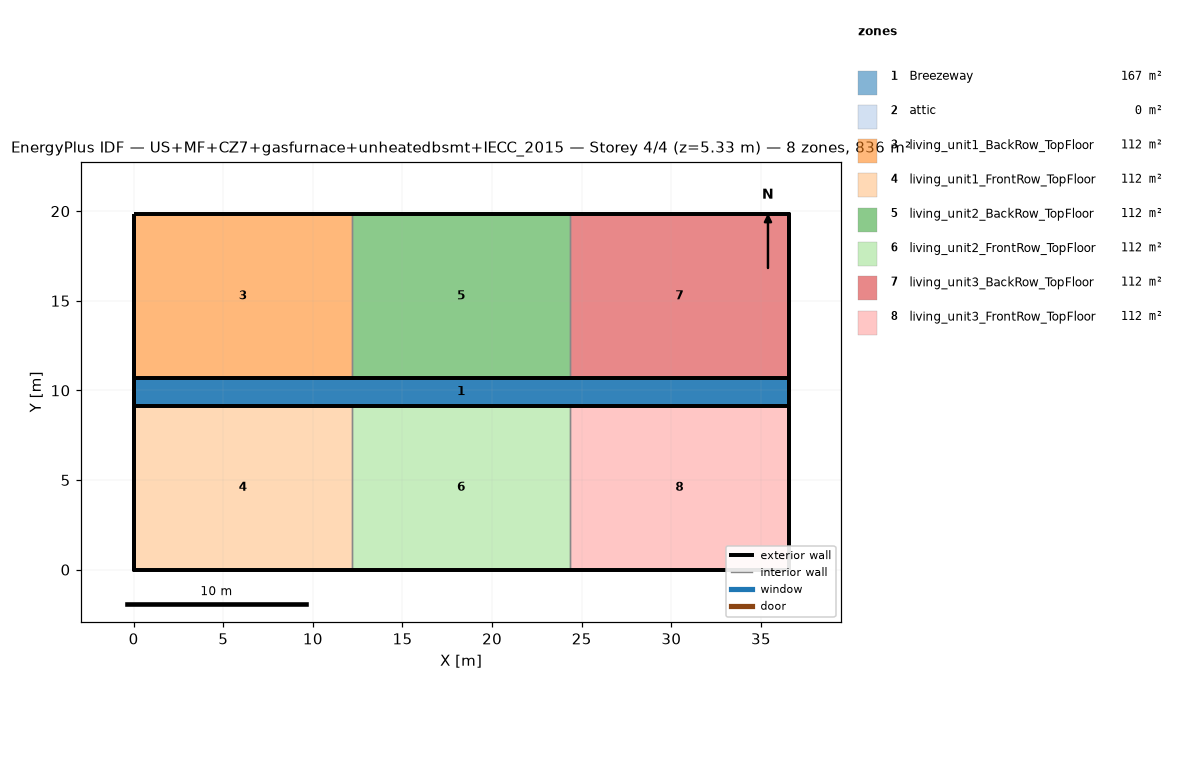
=== STOREY PLAN SPEC (per zone: floor XY polygon, exterior-wall plan segments, windows/doors) ===
zone 1: Breezeway  (167.0 m²)
  floor: (36.54, 9.16) (0.00, 9.16) (0.00, 10.68) (36.54, 10.68)
  floor: (36.54, 9.16) (0.00, 9.16) (0.00, 10.68) (36.54, 10.68)
  floor: (36.54, 9.16) (0.00, 9.16) (0.00, 10.68) (36.54, 10.68)
zone 2: attic  (0.0 m²)
  exterior wall: (36.54, 0.00) – (36.54, 19.84) – (36.54, 9.92)  [29.8 m]
  exterior wall: (0.00, 19.84) – (0.00, 0.00) – (0.00, 9.92)  [29.8 m]
zone 3: living_unit1_BackRow_TopFloor  (111.5 m²)
  floor: (12.18, 10.68) (0.00, 10.68) (0.00, 19.84) (12.18, 19.84)
  exterior wall: (12.18, 19.84) – (0.00, 19.84)  [12.2 m]
  exterior wall: (0.00, 19.84) – (0.00, 10.68)  [9.2 m]
  exterior wall: (0.00, 10.68) – (12.18, 10.68)  [12.2 m]
  interior walls: 1
zone 4: living_unit1_FrontRow_TopFloor  (111.5 m²)
  floor: (12.18, 0.00) (0.00, 0.00) (0.00, 9.16) (12.18, 9.16)
  exterior wall: (0.00, 0.00) – (12.18, 0.00)  [12.2 m]
  exterior wall: (0.00, 9.16) – (0.00, 0.00)  [9.2 m]
  exterior wall: (12.18, 9.16) – (0.00, 9.16)  [12.2 m]
  interior walls: 1
zone 5: living_unit2_BackRow_TopFloor  (111.5 m²)
  floor: (24.36, 10.68) (12.18, 10.68) (12.18, 19.84) (24.36, 19.84)
  exterior wall: (12.18, 10.68) – (24.36, 10.68)  [12.2 m]
  exterior wall: (24.36, 19.84) – (12.18, 19.84)  [12.2 m]
  interior walls: 2
zone 6: living_unit2_FrontRow_TopFloor  (111.5 m²)
  floor: (24.36, 0.00) (12.18, 0.00) (12.18, 9.16) (24.36, 9.16)
  exterior wall: (12.18, 0.00) – (24.36, 0.00)  [12.2 m]
  exterior wall: (24.36, 9.16) – (12.18, 9.16)  [12.2 m]
  interior walls: 2
zone 7: living_unit3_BackRow_TopFloor  (111.5 m²)
  floor: (36.54, 10.68) (24.36, 10.68) (24.36, 19.84) (36.54, 19.84)
  exterior wall: (36.54, 10.68) – (36.54, 19.84)  [9.2 m]
  exterior wall: (36.54, 19.84) – (24.36, 19.84)  [12.2 m]
  exterior wall: (24.36, 10.68) – (36.54, 10.68)  [12.2 m]
  interior walls: 1
zone 8: living_unit3_FrontRow_TopFloor  (111.5 m²)
  floor: (36.54, 0.00) (24.36, 0.00) (24.36, 9.16) (36.54, 9.16)
  exterior wall: (24.36, 0.00) – (36.54, 0.00)  [12.2 m]
  exterior wall: (36.54, 0.00) – (36.54, 9.16)  [9.2 m]
  exterior wall: (36.54, 9.16) – (24.36, 9.16)  [12.2 m]
  interior walls: 1

=== DERIVED (storey summary) ===
Building: US+MF+CZ7+gasfurnace+unheatedbsmt+IECC_2015
Storey: 4 of 4  (floor level z = 5.33 m)
Storey gross floor area: 836.2 m²
Zones on this storey: 8
  - Breezeway: floor 167.0 m²
  - attic: floor 0.0 m²; exterior wall 59.5 m (81.9 m²); WWR 0.0%
  - living_unit1_BackRow_TopFloor: floor 111.5 m²; exterior wall 33.5 m (86.9 m²); WWR 0.0%
  - living_unit1_FrontRow_TopFloor: floor 111.5 m²; exterior wall 33.5 m (86.9 m²); WWR 0.0%
  - living_unit2_BackRow_TopFloor: floor 111.5 m²; exterior wall 24.4 m (63.1 m²); WWR 0.0%
  - living_unit2_FrontRow_TopFloor: floor 111.5 m²; exterior wall 24.4 m (63.1 m²); WWR 0.0%
  - living_unit3_BackRow_TopFloor: floor 111.5 m²; exterior wall 33.5 m (86.9 m²); WWR 0.0%
  - living_unit3_FrontRow_TopFloor: floor 111.5 m²; exterior wall 33.5 m (86.9 m²); WWR 0.0%
Zone adjacency (shared interzone walls):
  - living_unit1_BackRow_TopFloor ↔ living_unit2_BackRow_TopFloor
  - living_unit1_FrontRow_TopFloor ↔ living_unit2_FrontRow_TopFloor
  - living_unit2_BackRow_TopFloor ↔ living_unit3_BackRow_TopFloor
  - living_unit2_FrontRow_TopFloor ↔ living_unit3_FrontRow_TopFloor